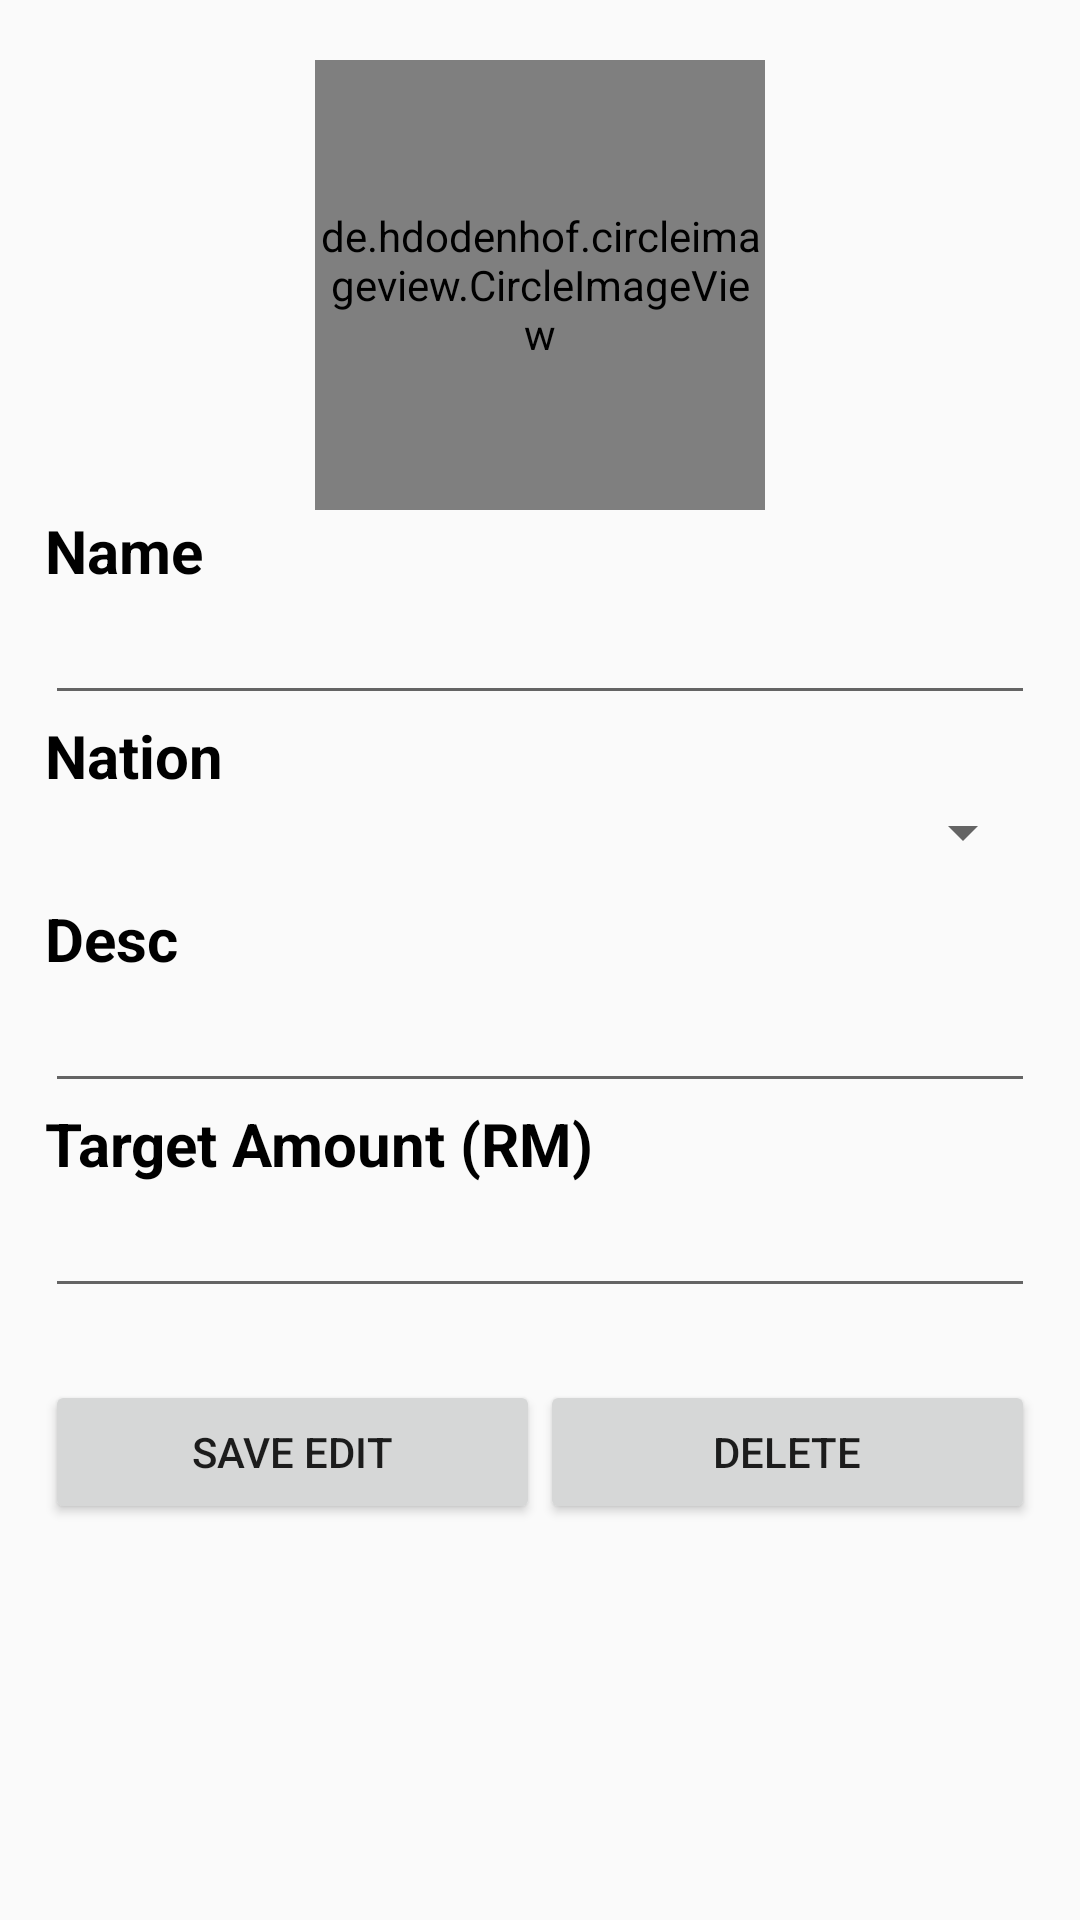

Android layout source for this screen:
<!-- AndroidManifest.xml: application theme AppTheme -->
<!-- res/layout/fragment_admin_view_child_details.xml -->
<?xml version="1.0" encoding="utf-8"?>
<LinearLayout
    xmlns:android="http://schemas.android.com/apk/res/android"
    android:layout_width="match_parent"
    android:layout_height="match_parent">

    <ScrollView
        android:layout_width="match_parent"
        android:layout_height="match_parent"
        android:fillViewport = "true">

        <LinearLayout
            android:layout_width="match_parent"
            android:layout_height="wrap_content"
            android:orientation="vertical">

            <de.hdodenhof.circleimageview.CircleImageView
                android:id="@+id/childImageView"
                android:layout_width="150dp"
                android:layout_height="150dp"
                android:layout_marginTop="20dp"
                android:layout_gravity="center_horizontal"
                android:background="@drawable/profile"
                android:src="@drawable/ic_profile_placeholder"/>

            <TextView
                android:layout_width="wrap_content"
                android:layout_height="wrap_content"
                android:layout_marginLeft="15dp"
                android:layout_marginRight="15dp"
                android:textColor="@color/black"
                android:textSize="20dp"
                android:textStyle="bold"
                android:text="Name" />

            <EditText
                android:id="@+id/childName"
                android:layout_width="match_parent"
                android:layout_height="wrap_content"
                android:layout_marginLeft="15dp"
                android:layout_marginRight="15dp"
                android:focusable="false"
                android:inputType="text" />

            <TextView
                android:layout_width="wrap_content"
                android:layout_height="wrap_content"
                android:layout_marginLeft="15dp"
                android:layout_marginRight="15dp"
                android:textColor="@color/black"
                android:textSize="20dp"
                android:textStyle="bold"
                android:text="Nation" />

            <Spinner
                android:id="@+id/spinnerChildNation"
                android:layout_width="match_parent"
                android:layout_height="wrap_content"
                android:layout_marginLeft="15dp"
                android:layout_marginRight="15dp"
                android:layout_marginBottom="10dp"/>






            <EditText
                android:id="@+id/childAge"
                android:layout_width="match_parent"
                android:layout_height="wrap_content"
                android:visibility="gone"
                android:inputType="number" />

            <TextView
                android:layout_width="wrap_content"
                android:layout_height="wrap_content"
                android:layout_marginLeft="15dp"
                android:layout_marginRight="15dp"
                android:textColor="@color/black"
                android:textSize="20dp"
                android:textStyle="bold"
                android:text="Desc" />

            <EditText
                android:id="@+id/childDesc"
                android:layout_width="match_parent"
                android:layout_height="wrap_content"
                android:layout_marginLeft="15dp"
                android:layout_marginRight="15dp"
                android:inputType="text" />

            <TextView
                android:layout_width="wrap_content"
                android:layout_height="wrap_content"
                android:layout_marginLeft="15dp"
                android:layout_marginRight="15dp"
                android:textColor="@color/black"
                android:textSize="20dp"
                android:textStyle="bold"
                android:text="Target Amount (RM)" />

            <EditText
                android:id="@+id/childTarget"
                android:layout_width="match_parent"
                android:layout_height="wrap_content"
                android:layout_marginLeft="15dp"
                android:layout_marginRight="15dp"
                android:inputType="number" />

        <LinearLayout
            android:layout_width="match_parent"
            android:layout_height="wrap_content"
            android:orientation="horizontal"
            android:layout_alignParentBottom="true"
            android:layout_marginLeft="15dp"
            android:layout_marginRight="15dp"
            android:layout_marginTop="24dp"
            android:gravity="center_horizontal">








            <Button
                android:id="@+id/btnSaveChanges"
                android:layout_width="0dp"
                android:layout_height="wrap_content"
                android:layout_weight="1"
                android:text="Save Edit" />

            <Button
                android:id="@+id/btnDelete"
                android:layout_width="0dp"
                android:layout_height="wrap_content"
                android:layout_weight="1"
                android:text="Delete" />
        </LinearLayout>


        </LinearLayout>
    </ScrollView>
</LinearLayout>
<!-- resources referenced by this layout -->
<resources>
  <color name="black">#FF000000</color>
  <!-- drawable ic_profile_placeholder (drawable) -->
  <?xml version="1.0" encoding="utf-8"?>
  <vector xmlns:android="http://schemas.android.com/apk/res/android"
      android:width="24dp"
      android:height="24dp"
      android:viewportWidth="24"
      android:viewportHeight="24">
  
      <path
          android:fillColor="@android:color/transparent"
          android:pathData="M12,2C8.13,2 5,5.13 5,9c0,3.86 7,13 7,13s7,-9.14 7,-13c0,-3.87 -3.13,-7 -7,-7zM12,11.5c-1.38,0 -2.5,-1.12 -2.5,-2.5s1.12,-2.5 2.5,-2.5s2.5,1.12 2.5,2.5s-1.12,2.5 -2.5,2.5z" />
  
  </vector>
  <style name="AppTheme" parent="Theme.AppCompat.Light.DarkActionBar">
          
          <item name="colorPrimary">@color/colorPrimary</item>
          <item name="colorPrimaryDark">@color/colorPrimaryDark</item>
          <item name="colorAccent">@color/colorAccent</item>
      </style>
  <color name="colorPrimary">#008577</color>
  <color name="colorPrimaryDark">#00574B</color>
  <color name="colorAccent">#7e53c5</color>
</resources>
